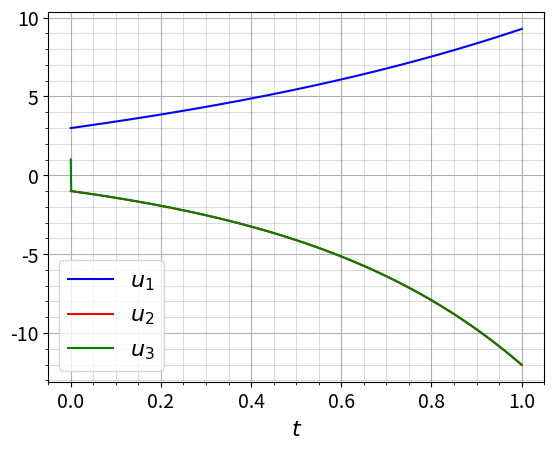

Source code (Python):
#Question 11: 4th order Runge-Kutta.
def f(t,u1,u2,u3):
	return np.array([u1+2*u2-2*u3+np.exp(-t),u2+u3-2*np.exp(-t),u1+2*u2+np.exp(-t)])
	
import numpy as np
import matplotlib.pyplot as plt

h=0.001
N=int(1/h)
u1=np.zeros(N+1)
u2=np.zeros(N+1)
u3=np.zeros(N+1)
u1[0]=3
u2[0]=-1
u3[0]=1
t=np.linspace(0,1,N+1)
for i in range(N):
	k1=h*f(t[i],u1[i],u2[i],u3[i])
	k2=h*f(t[i]+h/2,u1[i]+k1[0]/2,u2[i]+k1[1]/2,u3[i]+k1[2]/2)
	k3=h*f(t[i]+h/2,u1[i]+k2[0]/2,u2[i]+k2[1]/2,u3[i]+k2[2]/2)
	k4=h*f(t[i]+h,u1[i]+k3[0],u2[i]+k3[1],u3[i]+k3[2])
	u1[i+1]=u1[i]+(k1[0]+2*k2[0]+2*k3[0]+k4[0])/6
	u2[i+1]=u2[i]+(k1[1]+2*k2[1]+2*k3[1]+k4[1])/6
	u3[i+1]=u2[i]+(k1[2]+2*k2[2]+2*k3[2]+k4[2])/6


fig1,ax=plt.subplots()
plt.plot(t,u1,'b')
plt.plot(t,u2,'r')
plt.plot(t,u3,'g')

ax.set_xlabel(r'$t$',fontsize=16)
ax.grid(True)
ax.minorticks_on()
ax.grid(which='minor', linewidth='0.5', color='black',alpha=0.2)
ax.tick_params(axis='both', which='major', labelsize=14)
plt.legend([r'$u_1$','$u_2$','$u_3$'],fontsize=16)
plt.show()
